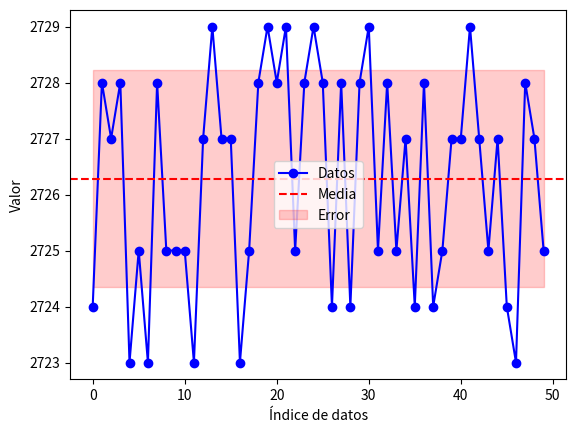

Source code (Python):
import numpy as np
import matplotlib.pyplot as plt

# Supongamos que tienes una serie de valores, por ejemplo:
datos = np.array([2724,2728,2727,2728,2723,2725,2723,2728,2725,2725,2725,2723,
                  2727,2729,2727,2727,2723,2725,2728,2729,2728,2729,2725,2728,
                  2729,2728,2724,2728,2724,2728,2729,2725,2728,2725,2727,2724,
                  2728,2724,2725,2727,2727,2729,2727,2725,2727,2724,2723,2728,
                  2727,2725
                  ])

# Calcular la media
media = np.mean(datos)

# Calcular el error (suponiendo que tienes una medida de error específica, de lo contrario, puedes omitir esto)
error = np.std(datos)  # Puedes cambiar esto según tu medida de error

# Calcular la desviación estándar
desviacion_estandar = np.std(datos)

# Graficar la variación de los datos
plt.plot(datos, marker='o', linestyle='-', color='b', label='Datos')
plt.axhline(media, color='r', linestyle='--', label='Media')
plt.fill_between(range(len(datos)), media - error, media + error, color='r', alpha=0.2, label='Error')
plt.xlabel('Índice de datos')
plt.ylabel('Valor')
plt.legend()
plt.show()

# Imprimir los resultados
print(f'Media: {media}')
print(f'Error: {error}')
print(f'Desviación Estándar: {desviacion_estandar}')